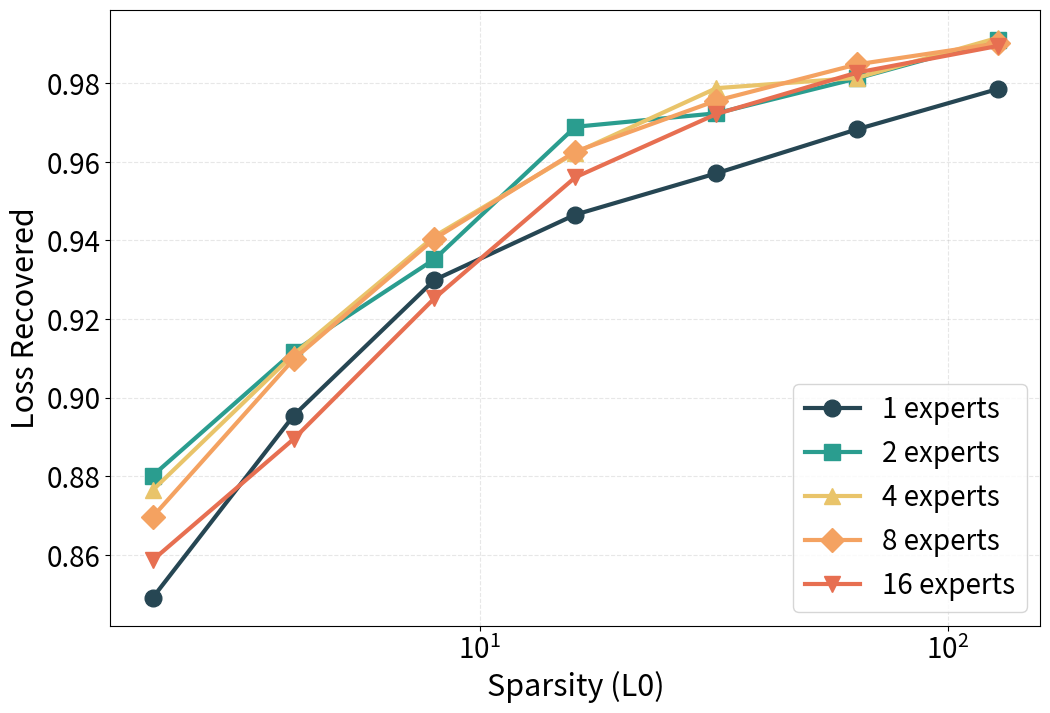

Write the Python code that produced this figure.
import matplotlib.pyplot as plt
import matplotlib.ticker as mticker
import numpy as np

# 1. 收集所有 k 值下的数据
k_values = [2, 4, 8, 16, 32, 64, 128]

# 2. 整理数据：将数据按 expert 数量分组
expert_data = {
    1: [0.849060953, 0.895408571, 0.929964423, 0.946586311, 0.957092762, 0.968319893, 0.978588164],
    2: [0.880139172, 0.911716878, 0.935240328, 0.968944073, 0.972381473, 0.981268644, 0.991143823],
    4: [0.876437843, 0.911037385, 0.941088855, 0.962358356, 0.9787696, 0.98140949, 0.991612911],
    8: [0.869656086, 0.90976423, 0.940447927, 0.962647676, 0.975598931, 0.984841764, 0.990192473],
    16: [0.858631551, 0.889445186, 0.92530781, 0.956105411, 0.972185969, 0.982759476, 0.989533544],
}

# 定义不同的marker形状和颜色
markers = ['o', 's', '^', 'D', 'v']  # 圆形, 方形, 上三角, 菱形, 下三角
colors = ['#264653', '#2a9d8f', '#e9c46a', '#f4a261', '#e76f51']

plt.rcParams.update({
    'font.size': 22,
    'axes.labelsize': 22,
    'xtick.labelsize': 20,
    'ytick.labelsize': 20,
    'legend.fontsize': 20,
})

# 3. 创建图表（统一尺寸）
plt.figure(figsize=(12, 8))

# 4. 绘制每一条 expert 曲线
for i, (expert_count, frac_recovered_values) in enumerate(expert_data.items()):
    plt.plot(
        k_values,
        frac_recovered_values,
        marker=markers[i],
        linestyle='-',
        linewidth=3,
        color=colors[i],
        markersize=12,
        label=f'{expert_count} experts'
    )

plt.xlabel('Sparsity (L0)')
plt.ylabel('Loss Recovered')

# 设置 x 轴为以10为底的对数刻度，并格式化为 10^n
ax = plt.gca()
ax.set_xscale('log', base=10)
ax.xaxis.set_major_locator(mticker.LogLocator(base=10.0))
ax.xaxis.set_major_formatter(mticker.LogFormatterMathtext(base=10.0))
ax.xaxis.set_minor_locator(mticker.NullLocator())

# 图例放在右下角
plt.legend(loc='lower right')

plt.grid(True, alpha=0.3, linestyle='--', linewidth=0.8)

# 6. 保存图表为 PNG 文件（统一文件名与导出参数）
plt.savefig('ablation_multi_expert_recovered.png', dpi=300, bbox_inches='tight')
print('Saved ablation_multi_expert_recovered.png')